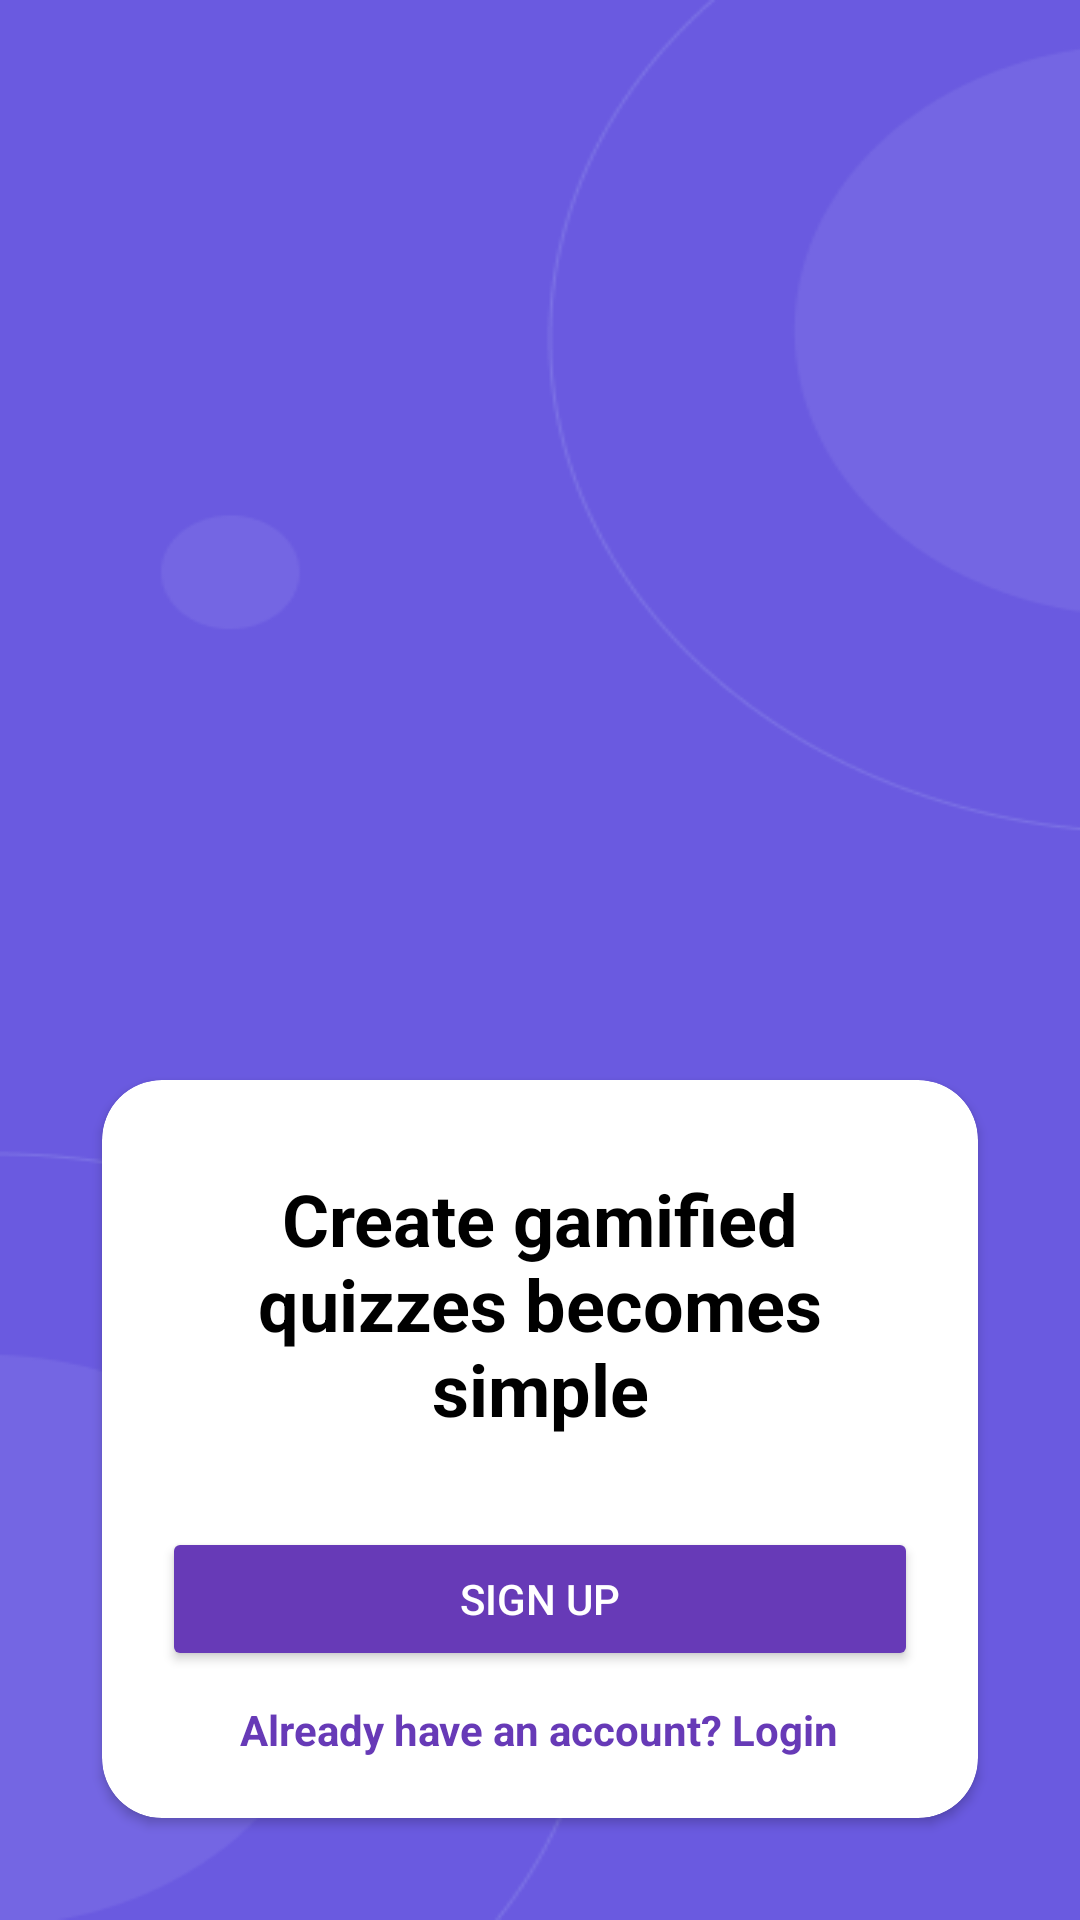

Write the Android layout XML for this screen, with the resource values it uses.
<!-- AndroidManifest.xml: application theme Theme.OnboardingDemo -->
<!-- res/layout/activity_onboarding.xml -->
<?xml version="1.0" encoding="utf-8"?>
<LinearLayout xmlns:android="http://schemas.android.com/apk/res/android"
    xmlns:app="http://schemas.android.com/apk/res-auto"
    xmlns:tools="http://schemas.android.com/tools"
    android:id="@+id/main"
    android:layout_width="match_parent"
    android:layout_height="match_parent"
    android:gravity="center"
    android:orientation="vertical"
    android:padding="24dp"
    android:background="@drawable/bg"
    tools:context=".OnboardingActivity">

    <androidx.viewpager2.widget.ViewPager2
        android:id="@+id/viewPager"
        android:layout_width="match_parent"
        android:layout_height="match_parent"
        android:layout_weight="1" />


    <LinearLayout
        android:id="@+id/indicatorLayout"
        android:layout_width="wrap_content"
        android:layout_height="wrap_content"
        android:orientation="horizontal"
        android:gravity="center"
        android:layout_marginTop="16dp"
        android:layout_gravity="center" />





    
    <androidx.cardview.widget.CardView
        android:id="@+id/cardView"
        android:layout_width="match_parent"
        android:layout_height="wrap_content"
        app:cardCornerRadius="20dp"
        android:layout_margin="10dp"
        app:cardBackgroundColor="@android:color/white"
        app:layout_constraintBottom_toBottomOf="parent"
        app:layout_constraintStart_toStartOf="parent"
        app:layout_constraintEnd_toEndOf="parent">

        <LinearLayout
            android:layout_width="match_parent"
            android:layout_height="wrap_content"
            android:orientation="vertical"
            android:padding="20dp"
            android:gravity="center">

            
            <TextView
                android:id="@+id/heading"
                android:layout_width="wrap_content"
                android:layout_height="wrap_content"
                android:text="Create gamified quizzes becomes simple"
                android:textSize="24sp"
                android:textStyle="bold"
                android:padding="10dp"
                android:textColor="@android:color/black"
                android:gravity="center"
                android:textAlignment="center"
                android:layout_gravity="center"/>

            
            <Button
                android:id="@+id/buttonSignup"
                android:layout_width="match_parent"
                android:layout_height="wrap_content"
                android:text="@string/sign_up"
                android:backgroundTint="#673AB7"
                android:padding="10dp"
                android:textColor="@android:color/white"
                android:layout_marginTop="20dp"/>

            
            <TextView
                android:id="@+id/textLogin"
                android:layout_width="wrap_content"
                android:layout_height="wrap_content"
                android:text="@string/already_have_an_account_login"
                android:textSize="14sp"
                android:textColor="#673AB7"
                android:textStyle="bold"
                android:layout_marginTop="10dp"
                android:textAlignment="center"
                android:gravity="center"
                android:layout_gravity="center"/>
        </LinearLayout>
    </androidx.cardview.widget.CardView>

</LinearLayout>
<!-- resources referenced by this layout -->
<resources>
  <!-- drawable bg: png bitmap (drawable, 12279 bytes) -->
  <string name="already_have_an_account_login">Already have an account? Login</string>
  <string name="sign_up">Sign Up</string>
  <style name="Theme.OnboardingDemo" parent="Base.Theme.OnboardingDemo" />
  <style name="Base.Theme.OnboardingDemo" parent="Theme.Material3.Light.NoActionBar">
          
          
      </style>
</resources>
